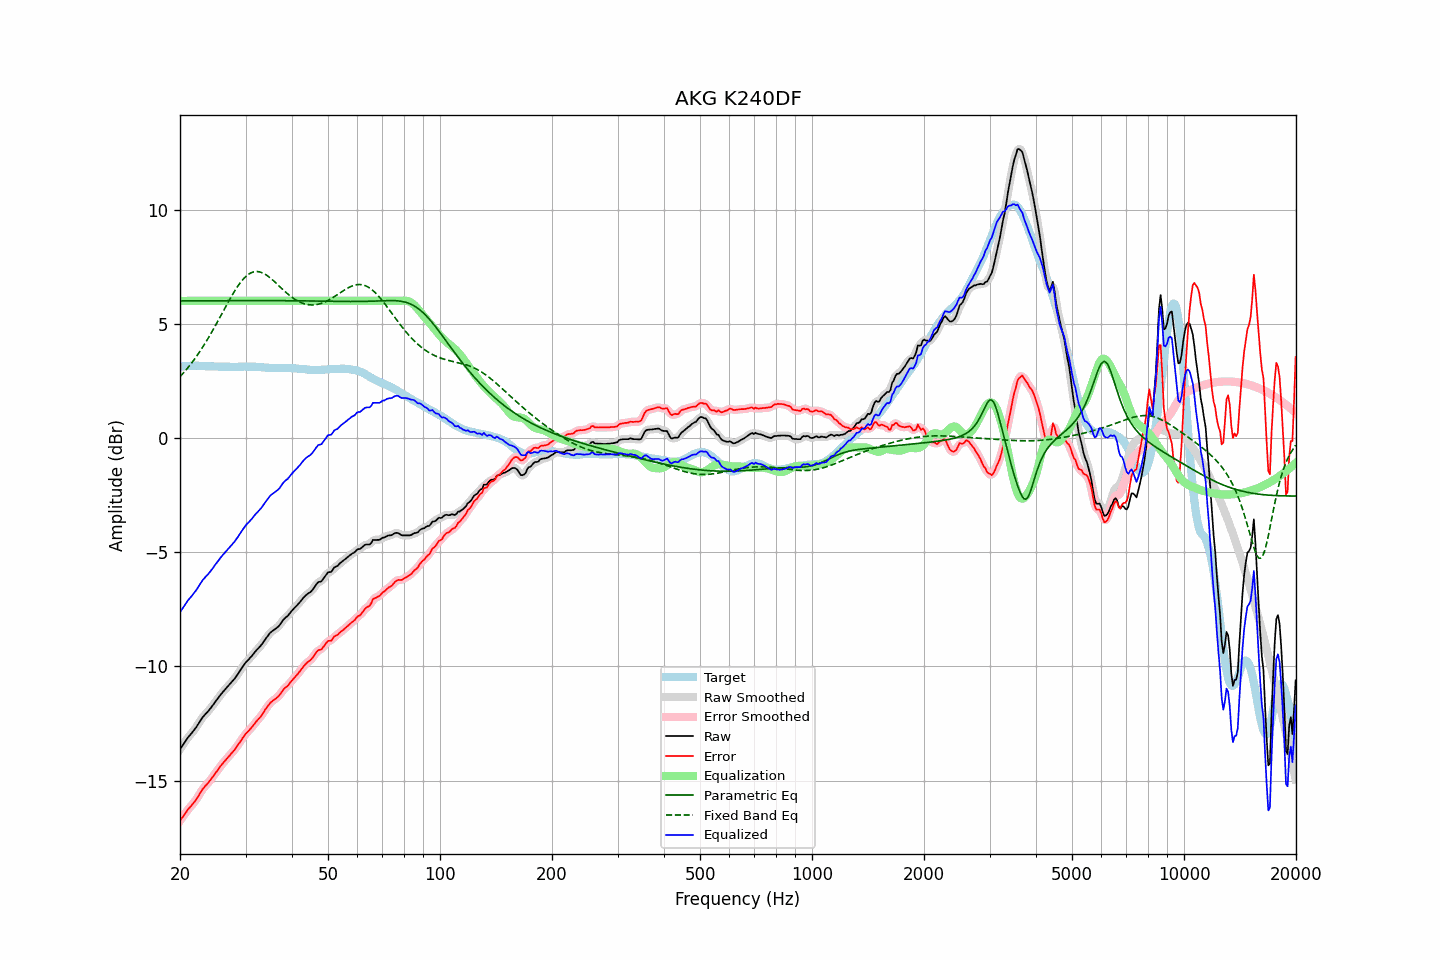

The table this chart was drawn from, first rows:
frequency, raw, error, smoothed, error_smoothed, equalization, parametric_eq, fixed_band_eq, equalized_raw, equalized_smoothed, target
20.00, -13.63, -16.75, -13.63, -16.76, 6.00, 6.00, 2.68, -7.63, -7.63, 3.12
20.20, -13.52, -16.65, -13.52, -16.65, 6.00, 6.00, 2.76, -7.52, -7.52, 3.13
20.40, -13.42, -16.56, -13.42, -16.55, 6.00, 6.00, 2.83, -7.42, -7.42, 3.14
20.61, -13.31, -16.45, -13.31, -16.46, 6.00, 6.00, 2.92, -7.31, -7.31, 3.14
20.81, -13.21, -16.36, -13.21, -16.36, 6.00, 6.00, 3.00, -7.21, -7.21, 3.15
21.02, -13.10, -16.25, -13.11, -16.26, 6.00, 6.00, 3.08, -7.10, -7.11, 3.15
21.23, -13.02, -16.18, -13.02, -16.18, 6.00, 6.00, 3.17, -7.02, -7.02, 3.16
21.44, -12.94, -16.10, -12.94, -16.10, 6.00, 6.00, 3.26, -6.94, -6.94, 3.16
21.66, -12.85, -16.01, -12.86, -16.02, 6.00, 6.00, 3.35, -6.85, -6.86, 3.16
21.87, -12.77, -15.93, -12.77, -15.93, 6.00, 6.00, 3.45, -6.77, -6.77, 3.16
22.09, -12.67, -15.84, -12.67, -15.83, 6.00, 6.00, 3.55, -6.67, -6.67, 3.17
22.31, -12.56, -15.73, -12.56, -15.73, 6.00, 6.00, 3.65, -6.56, -6.56, 3.17
22.54, -12.45, -15.61, -12.45, -15.61, 6.00, 6.01, 3.75, -6.45, -6.45, 3.16
22.76, -12.34, -15.49, -12.34, -15.49, 6.00, 6.01, 3.86, -6.34, -6.34, 3.15
22.99, -12.23, -15.38, -12.24, -15.39, 6.00, 6.01, 3.96, -6.23, -6.24, 3.15
23.22, -12.15, -15.30, -12.15, -15.29, 6.00, 6.01, 4.08, -6.15, -6.15, 3.15
23.45, -12.07, -15.21, -12.07, -15.21, 6.00, 6.01, 4.19, -6.07, -6.07, 3.14
23.69, -12.00, -15.14, -12.00, -15.13, 6.00, 6.01, 4.31, -6.00, -6.00, 3.14
23.92, -11.92, -15.06, -11.92, -15.05, 6.00, 6.01, 4.42, -5.92, -5.92, 3.13
24.16, -11.83, -14.96, -11.83, -14.97, 6.00, 6.01, 4.54, -5.83, -5.83, 3.13
24.40, -11.74, -14.87, -11.74, -14.87, 6.00, 6.01, 4.67, -5.74, -5.74, 3.13
24.65, -11.64, -14.78, -11.64, -14.77, 6.00, 6.01, 4.79, -5.64, -5.64, 3.13
24.89, -11.54, -14.67, -11.55, -14.68, 6.00, 6.01, 4.92, -5.54, -5.55, 3.13
25.14, -11.45, -14.58, -11.45, -14.58, 6.00, 6.01, 5.04, -5.45, -5.45, 3.13
25.39, -11.36, -14.48, -11.36, -14.48, 6.00, 6.01, 5.17, -5.36, -5.36, 3.12
25.65, -11.26, -14.38, -11.26, -14.39, 6.00, 6.01, 5.30, -5.26, -5.26, 3.12
25.91, -11.17, -14.29, -11.18, -14.29, 6.00, 6.01, 5.43, -5.17, -5.18, 3.12
26.16, -11.09, -14.21, -11.09, -14.21, 6.00, 6.01, 5.56, -5.09, -5.09, 3.12
26.43, -11.01, -14.13, -11.01, -14.13, 6.00, 6.01, 5.69, -5.01, -5.01, 3.12
26.69, -10.93, -14.05, -10.93, -14.05, 6.00, 6.01, 5.82, -4.93, -4.93, 3.12
26.96, -10.85, -13.97, -10.85, -13.97, 6.00, 6.01, 5.95, -4.85, -4.85, 3.12
27.23, -10.77, -13.89, -10.77, -13.89, 6.00, 6.01, 6.07, -4.77, -4.77, 3.12
27.50, -10.69, -13.81, -10.69, -13.81, 6.00, 6.01, 6.20, -4.69, -4.69, 3.12
27.77, -10.61, -13.72, -10.61, -13.73, 6.00, 6.01, 6.32, -4.61, -4.61, 3.11
28.05, -10.53, -13.64, -10.53, -13.64, 6.00, 6.01, 6.43, -4.53, -4.53, 3.11
28.33, -10.43, -13.54, -10.43, -13.54, 6.00, 6.01, 6.54, -4.43, -4.43, 3.11
28.62, -10.33, -13.44, -10.33, -13.45, 6.00, 6.01, 6.65, -4.33, -4.33, 3.11
28.90, -10.22, -13.34, -10.22, -13.34, 6.00, 6.01, 6.75, -4.22, -4.22, 3.12
29.19, -10.12, -13.24, -10.12, -13.24, 6.00, 6.01, 6.84, -4.12, -4.12, 3.12
29.48, -10.01, -13.13, -10.01, -13.13, 6.00, 6.01, 6.93, -4.01, -4.01, 3.12
29.78, -9.91, -13.04, -9.91, -13.03, 6.00, 6.01, 7.00, -3.91, -3.91, 3.13
30.08, -9.81, -12.94, -9.82, -12.95, 6.00, 6.01, 7.07, -3.81, -3.82, 3.13
30.38, -9.74, -12.87, -9.74, -12.87, 6.00, 6.01, 7.13, -3.74, -3.74, 3.12
30.68, -9.67, -12.79, -9.67, -12.79, 6.00, 6.01, 7.18, -3.67, -3.67, 3.12
30.99, -9.59, -12.71, -9.59, -12.71, 6.00, 6.01, 7.22, -3.59, -3.59, 3.12
31.30, -9.51, -12.63, -9.51, -12.63, 6.00, 6.01, 7.25, -3.51, -3.51, 3.12
31.61, -9.42, -12.54, -9.42, -12.54, 6.00, 6.01, 7.27, -3.42, -3.42, 3.12
31.93, -9.33, -12.45, -9.34, -12.45, 6.00, 6.01, 7.28, -3.33, -3.34, 3.12
32.24, -9.26, -12.37, -9.26, -12.37, 6.00, 6.01, 7.29, -3.26, -3.26, 3.11
32.57, -9.18, -12.29, -9.18, -12.29, 6.00, 6.01, 7.28, -3.18, -3.18, 3.10
32.89, -9.11, -12.21, -9.11, -12.21, 6.00, 6.01, 7.26, -3.11, -3.11, 3.10
33.22, -9.02, -12.11, -9.02, -12.11, 6.00, 6.01, 7.24, -3.02, -3.02, 3.09
33.55, -8.92, -12.01, -8.92, -12.01, 6.00, 6.01, 7.20, -2.92, -2.92, 3.09
33.89, -8.81, -11.89, -8.82, -11.90, 6.00, 6.01, 7.16, -2.81, -2.82, 3.08
34.23, -8.72, -11.80, -8.72, -11.79, 6.00, 6.01, 7.12, -2.72, -2.72, 3.08
34.57, -8.63, -11.70, -8.62, -11.70, 6.00, 6.01, 7.07, -2.63, -2.62, 3.07
34.92, -8.53, -11.60, -8.54, -11.62, 6.00, 6.01, 7.01, -2.53, -2.54, 3.07
35.27, -8.47, -11.54, -8.47, -11.54, 6.00, 6.01, 6.95, -2.47, -2.47, 3.07
35.62, -8.42, -11.49, -8.42, -11.49, 6.00, 6.01, 6.89, -2.42, -2.42, 3.07
35.97, -8.37, -11.44, -8.37, -11.44, 6.00, 6.01, 6.83, -2.37, -2.37, 3.06
... 635 more rows
